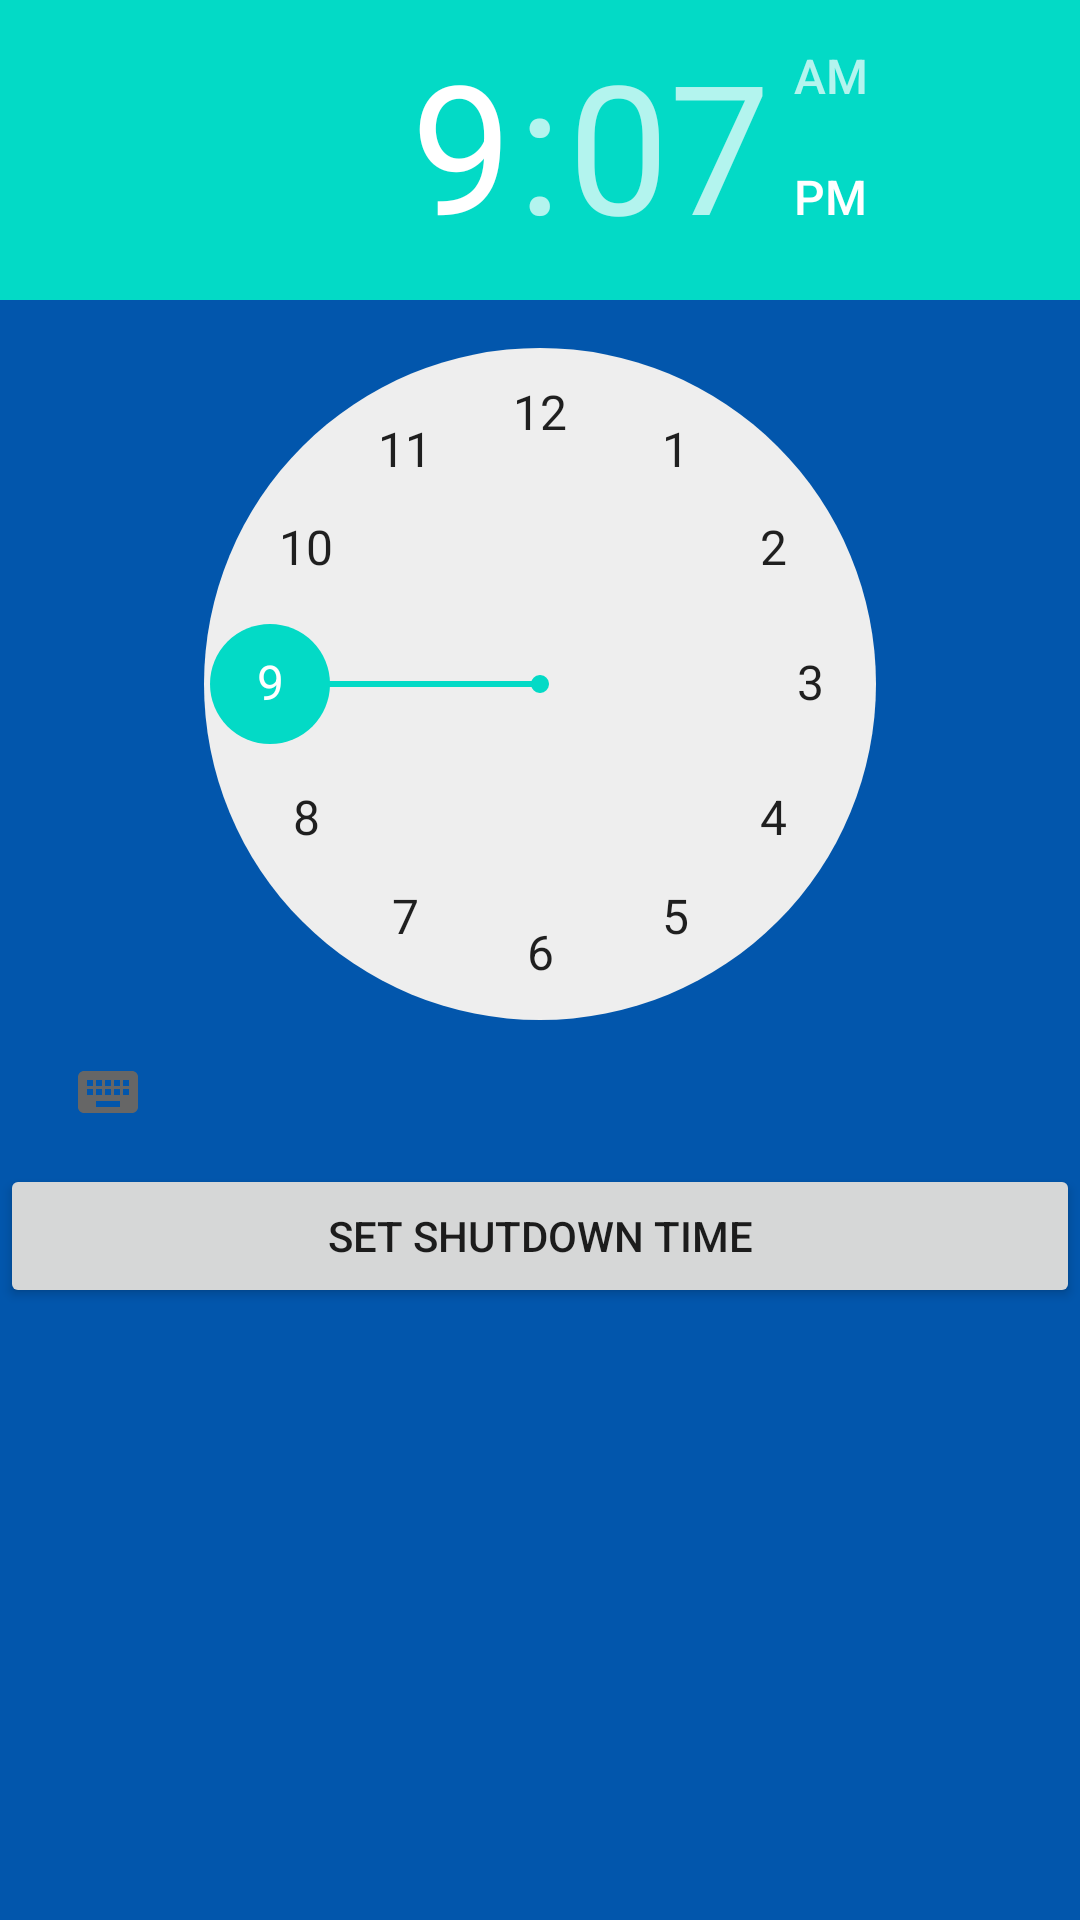

Here is an Android app screen rendered from its layout file. Give the layout XML and the strings, colors and styles it references.
<!-- AndroidManifest.xml: fallback theme Theme.MaterialComponents.DayNight.NoActionBar -->
<!-- res/layout/main.xml -->
<?xml version="1.0" encoding="utf-8"?>

<LinearLayout xmlns:android="http://schemas.android.com/apk/res/android"
    xmlns:tools="http://schemas.android.com/tools"
    android:layout_width="fill_parent"
    android:layout_height="fill_parent"
    android:background="@color/loadingbgcolor"    
    android:orientation="vertical"
    tools:ignore="Overdraw">


    <TimePicker
        android:id="@+id/shutdowntimePicker"
        android:layout_width="match_parent"
        android:layout_height="wrap_content" />

    <Button
        android:id="@+id/setShutDownTimebutton2"
        android:layout_width="match_parent"
        android:layout_height="wrap_content"
        android:text="@string/setShutDownTime" />
</LinearLayout>
<!-- resources referenced by this layout -->
<resources>
  <color name="loadingbgcolor">#0256AC</color>
  <string name="setShutDownTime">Set shutdown time</string>
</resources>
